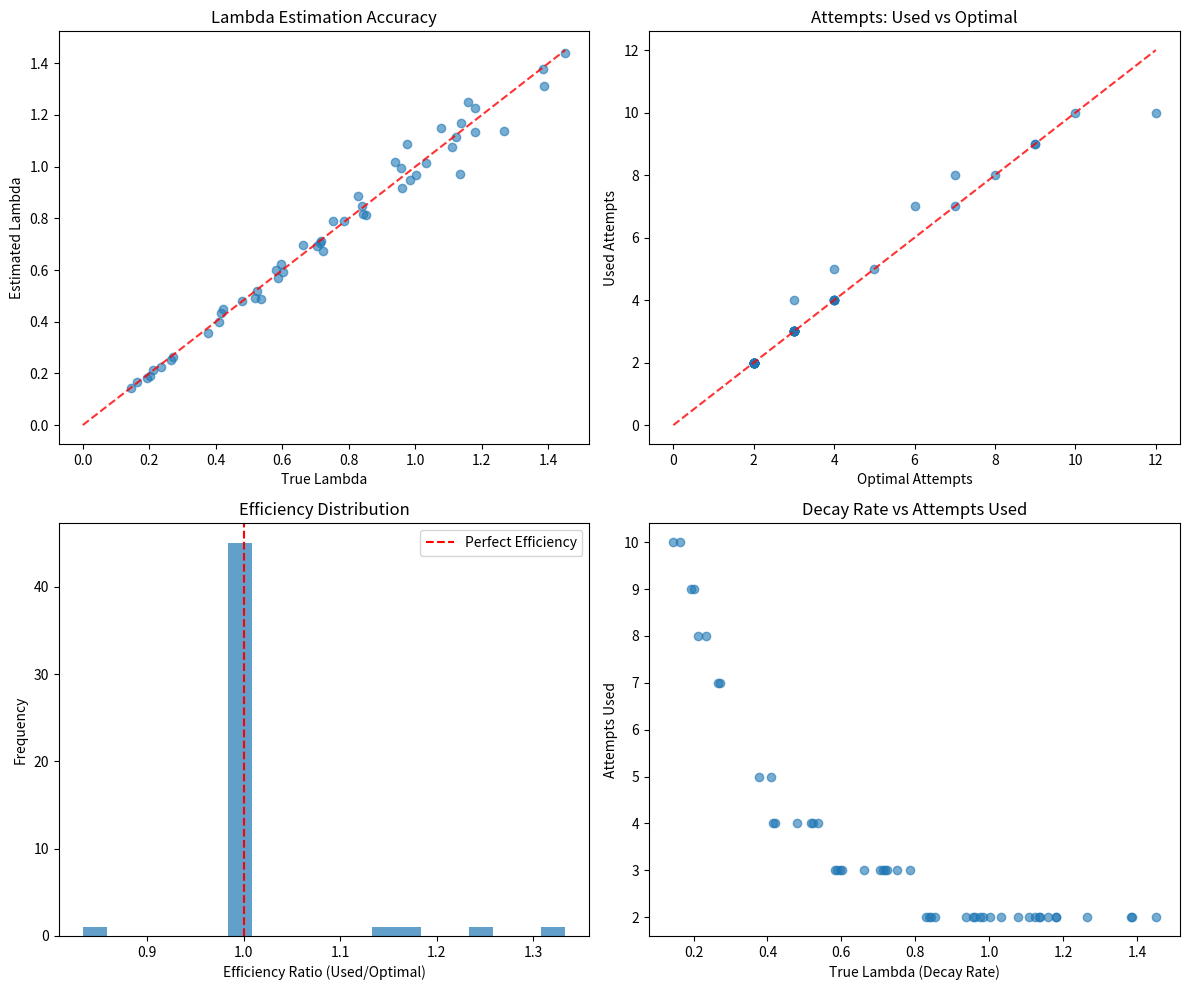

Recreate this plot in Python. (Note: this script raises an exception after producing the figure.)
import numpy as np
import matplotlib.pyplot as plt
from typing import List, Tuple, Optional

class DDI:
    def __init__(self, 
                 theta: float = 80, 
                 min_attempts: int = 2, 
                 max_attempts: int = 10):
        """
        DDI implementation
        
        Args:
            theta: Decay threshold percentage (0-100)
            min_attempts: Minimum debugging attempts before stopping
            max_attempts: Maximum debugging attempts (safety cap)
        """
        self.theta = theta
        self.min_attempts = min_attempts
        self.max_attempts = max_attempts
        self.reset()
        
    def calculate_independent_influence(data):
        """
        Calculate I_i = S_i / N_i for each debugging attempt
        """
        total_problems = len(data)
        successes_at_attempt = {}
        
        # Count successes at each attempt
        for attempt, success in data:
            if attempt not in successes_at_attempt:
                successes_at_attempt[attempt] = 0
            if success:
                successes_at_attempt[attempt] += 1
        
        # Calculate independent influence
        cumulative_successes = 0
        influence_values = {}
        
        max_attempt = max(attempt for attempt, _ in data)
        for i in range(max_attempt + 1):
            problems_remaining = total_problems - cumulative_successes
            successes_at_i = successes_at_attempt.get(i, 0)
            
            influence_values[i] = successes_at_i / problems_remaining if problems_remaining > 0 else 0
            cumulative_successes += successes_at_i
        
        return influence_values
    
    
    def reset(self):
        """Reset for new problem"""
        self.effectiveness_history = []
        self.lambda_estimates = []
    
    
    def estimate_lambda(self) -> Optional[float]:
        """Estimate decay constant from current effectiveness history"""
        if len(self.effectiveness_history) < 2:
            return None
        
        # Convert to numpy arrays
        attempts = np.array(range(len(self.effectiveness_history)))
        effectiveness = np.array(self.effectiveness_history)
        
        # Avoid log(0) by adding small epsilon
        effectiveness = np.maximum(effectiveness, 1e-6)
        log_effectiveness = np.log(effectiveness)
        
        try:
            # Linear regression: log(E) = log(E0) - λt
            slope, _ = np.polyfit(attempts, log_effectiveness, 1)
            lambda_est = -slope
            return max(0, lambda_est)  # Ensure non-negative
        except:
            return None
    
    
    def calculate_optimal_attempts(self, lambda_val: float) -> int:
        """Calculate optimal attempts using your Equation 3"""
        if lambda_val <= 0:
            return self.max_attempts
        
        # t_θ = ln(100/(100-θ)) / λ
        optimal = np.log(100 / (100 - self.theta)) / lambda_val
        return int(np.ceil(optimal))
    
    
    def should_continue(self, current_effectiveness: float, attempt_num: int) -> bool:
        """Decide whether to continue debugging"""
        self.effectiveness_history.append(current_effectiveness)
        
        # Always do minimum attempts
        if attempt_num < self.min_attempts:
            return True
        
        # Never exceed maximum
        if attempt_num >= self.max_attempts:
            return False
        
        # Estimate lambda and make decision
        lambda_est = self.estimate_lambda()
        if lambda_est is None or lambda_est <= 0.01:  # Very slow decay
            return attempt_num < self.max_attempts
        
        self.lambda_estimates.append(lambda_est)
        optimal_attempts = self.calculate_optimal_attempts(lambda_est)
        
        return attempt_num < optimal_attempts


def simulate_problem(initial_effectiveness: float, decay_rate: float, noise: float = 0.1) -> List[float]:
    """
    Simulate debugging effectiveness for a single problem
    
    Args:
        initial_effectiveness: E0 value (0-1)
        decay_rate: True lambda value for this problem
        noise: Random noise level
    
    Returns:
        List of effectiveness values over attempts
    """
    max_sim_attempts = 15
    effectiveness_curve = []
    
    for t in range(max_sim_attempts):
        # True exponential decay with noise
        true_eff = initial_effectiveness * np.exp(-decay_rate * t)
        noisy_eff = true_eff * (1 + np.random.normal(0, noise))
        noisy_eff = max(0, min(1, noisy_eff))  # Clamp to [0,1]
        effectiveness_curve.append(noisy_eff)
    
    return effectiveness_curve


def run_simulation(num_problems: int = 100, theta: float = 80):
    """Run complete simulation"""
    
    # Initialize DDI
    ddi = DDI(theta=theta)
    
    # Track results
    results = {
        'problem_id': [],
        'true_lambda': [],
        'estimated_lambda': [],
        'attempts_used': [],
        'optimal_attempts': [],
        'final_effectiveness': [],
        'initial_effectiveness': []
    }
    
    print(f"Running simulation with {num_problems} problems (theta={theta}%)")
    print("-" * 60)
    
    for problem_id in range(num_problems):
        # Generate random problem characteristics
        initial_eff = np.random.uniform(0.1, 0.8)  # E0
        true_lambda = np.random.uniform(0.1, 1.5)  # Decay rate
        
        # Generate effectiveness curve for this problem
        effectiveness_curve = simulate_problem(initial_eff, true_lambda)
        
        # Reset DDI for new problem
        ddi.reset()
        
        # Simulate debugging process
        attempts_used = 0
        for attempt in range(len(effectiveness_curve)):
            current_eff = effectiveness_curve[attempt]
            
            if not ddi.should_continue(current_eff, attempt):
                break
            attempts_used = attempt + 1
        
        # Calculate what optimal would have been
        optimal_attempts_true = int(np.ceil(np.log(100 / (100 - theta)) / true_lambda))
        
        # Get final estimated lambda
        final_lambda_est = ddi.estimate_lambda() if len(ddi.lambda_estimates) > 0 else None
        
        # Store results
        results['problem_id'].append(problem_id)
        results['true_lambda'].append(true_lambda)
        results['estimated_lambda'].append(final_lambda_est)
        results['attempts_used'].append(attempts_used)
        results['optimal_attempts'].append(optimal_attempts_true)
        results['final_effectiveness'].append(effectiveness_curve[attempts_used-1] if attempts_used > 0 else initial_eff)
        results['initial_effectiveness'].append(initial_eff)
        
        # Print progress for first few problems
        if problem_id < 5:
            lambda_est_str = f"{final_lambda_est:.3f}" if final_lambda_est is not None else "  None"
            print(f"Problem {problem_id}: E0={initial_eff:.3f}, λ_true={true_lambda:.3f}, "
                f"λ_est={lambda_est_str:>6}, attempts={attempts_used}, optimal={optimal_attempts_true}")

    
    return results


def analyze_results(results: dict):
    """Analyze simulation results"""
    print("\n" + "="*60)
    print("SIMULATION RESULTS ANALYSIS")
    print("="*60)
    
    # Convert to numpy arrays for analysis
    true_lambdas = np.array(results['true_lambda'])
    est_lambdas = np.array([x for x in results['estimated_lambda'] if x is not None])
    attempts_used = np.array(results['attempts_used'])
    optimal_attempts = np.array(results['optimal_attempts'])
    
    # Lambda estimation accuracy
    valid_estimates = [(t, e) for t, e in zip(results['true_lambda'], results['estimated_lambda']) if e is not None]
    if valid_estimates:
        true_vals, est_vals = zip(*valid_estimates)
        mae_lambda = np.mean(np.abs(np.array(true_vals) - np.array(est_vals)))
        print(f"Lambda Estimation MAE: {mae_lambda:.3f}")
    
    # Attempt efficiency
    mae_attempts = np.mean(np.abs(attempts_used - optimal_attempts))
    print(f"Attempts vs Optimal MAE: {mae_attempts:.3f}")
    print(f"Average attempts used: {np.mean(attempts_used):.1f}")
    print(f"Average optimal attempts: {np.mean(optimal_attempts):.1f}")
    
    # Efficiency ratio
    efficiency = attempts_used / np.maximum(optimal_attempts, 1)
    print(f"Efficiency ratio (used/optimal): {np.mean(efficiency):.3f} ± {np.std(efficiency):.3f}")
    
    return results


def plot_results(results: dict):
    """Plot simulation results"""
    fig, axes = plt.subplots(2, 2, figsize=(12, 10))
    
    # Lambda estimation accuracy
    valid_pairs = [(t, e) for t, e in zip(results['true_lambda'], results['estimated_lambda']) if e is not None]
    if valid_pairs:
        true_vals, est_vals = zip(*valid_pairs)
        axes[0,0].scatter(true_vals, est_vals, alpha=0.6)
        axes[0,0].plot([0, max(true_vals)], [0, max(true_vals)], 'r--', alpha=0.8)
        axes[0,0].set_xlabel('True Lambda')
        axes[0,0].set_ylabel('Estimated Lambda')
        axes[0,0].set_title('Lambda Estimation Accuracy')
    
    # Attempts comparison
    axes[0,1].scatter(results['optimal_attempts'], results['attempts_used'], alpha=0.6)
    max_attempts = max(max(results['optimal_attempts']), max(results['attempts_used']))
    axes[0,1].plot([0, max_attempts], [0, max_attempts], 'r--', alpha=0.8)
    axes[0,1].set_xlabel('Optimal Attempts')
    axes[0,1].set_ylabel('Used Attempts')
    axes[0,1].set_title('Attempts: Used vs Optimal')
    
    # Efficiency distribution
    efficiency = np.array(results['attempts_used']) / np.maximum(results['optimal_attempts'], 1)
    axes[1,0].hist(efficiency, bins=20, alpha=0.7)
    axes[1,0].axvline(1.0, color='red', linestyle='--', label='Perfect Efficiency')
    axes[1,0].set_xlabel('Efficiency Ratio (Used/Optimal)')
    axes[1,0].set_ylabel('Frequency')
    axes[1,0].set_title('Efficiency Distribution')
    axes[1,0].legend()
    
    # Lambda vs Attempts
    axes[1,1].scatter(results['true_lambda'], results['attempts_used'], alpha=0.6)
    axes[1,1].set_xlabel('True Lambda (Decay Rate)')
    axes[1,1].set_ylabel('Attempts Used')
    axes[1,1].set_title('Decay Rate vs Attempts Used')
    
    plt.tight_layout()
    plt.savefig("DDI/rq2/simulation_results.png")

if __name__ == "__main__":
    # Run simulation
    results = run_simulation(num_problems=50, theta=80)
    
    # Analyze results
    analyze_results(results)
    
    # Plot results
    plot_results(results)
    
    # Test different theta values
    print("\n" + "="*60)
    print("TESTING DIFFERENT THETA VALUES")
    print("="*60)
    
    for theta in [50, 70, 80, 90, 95]:
        results_theta = run_simulation(num_problems=20, theta=theta)
        avg_attempts = np.mean(results_theta['attempts_used'])
        print(f"Theta {theta:2d}%: Average attempts = {avg_attempts:.1f}")
